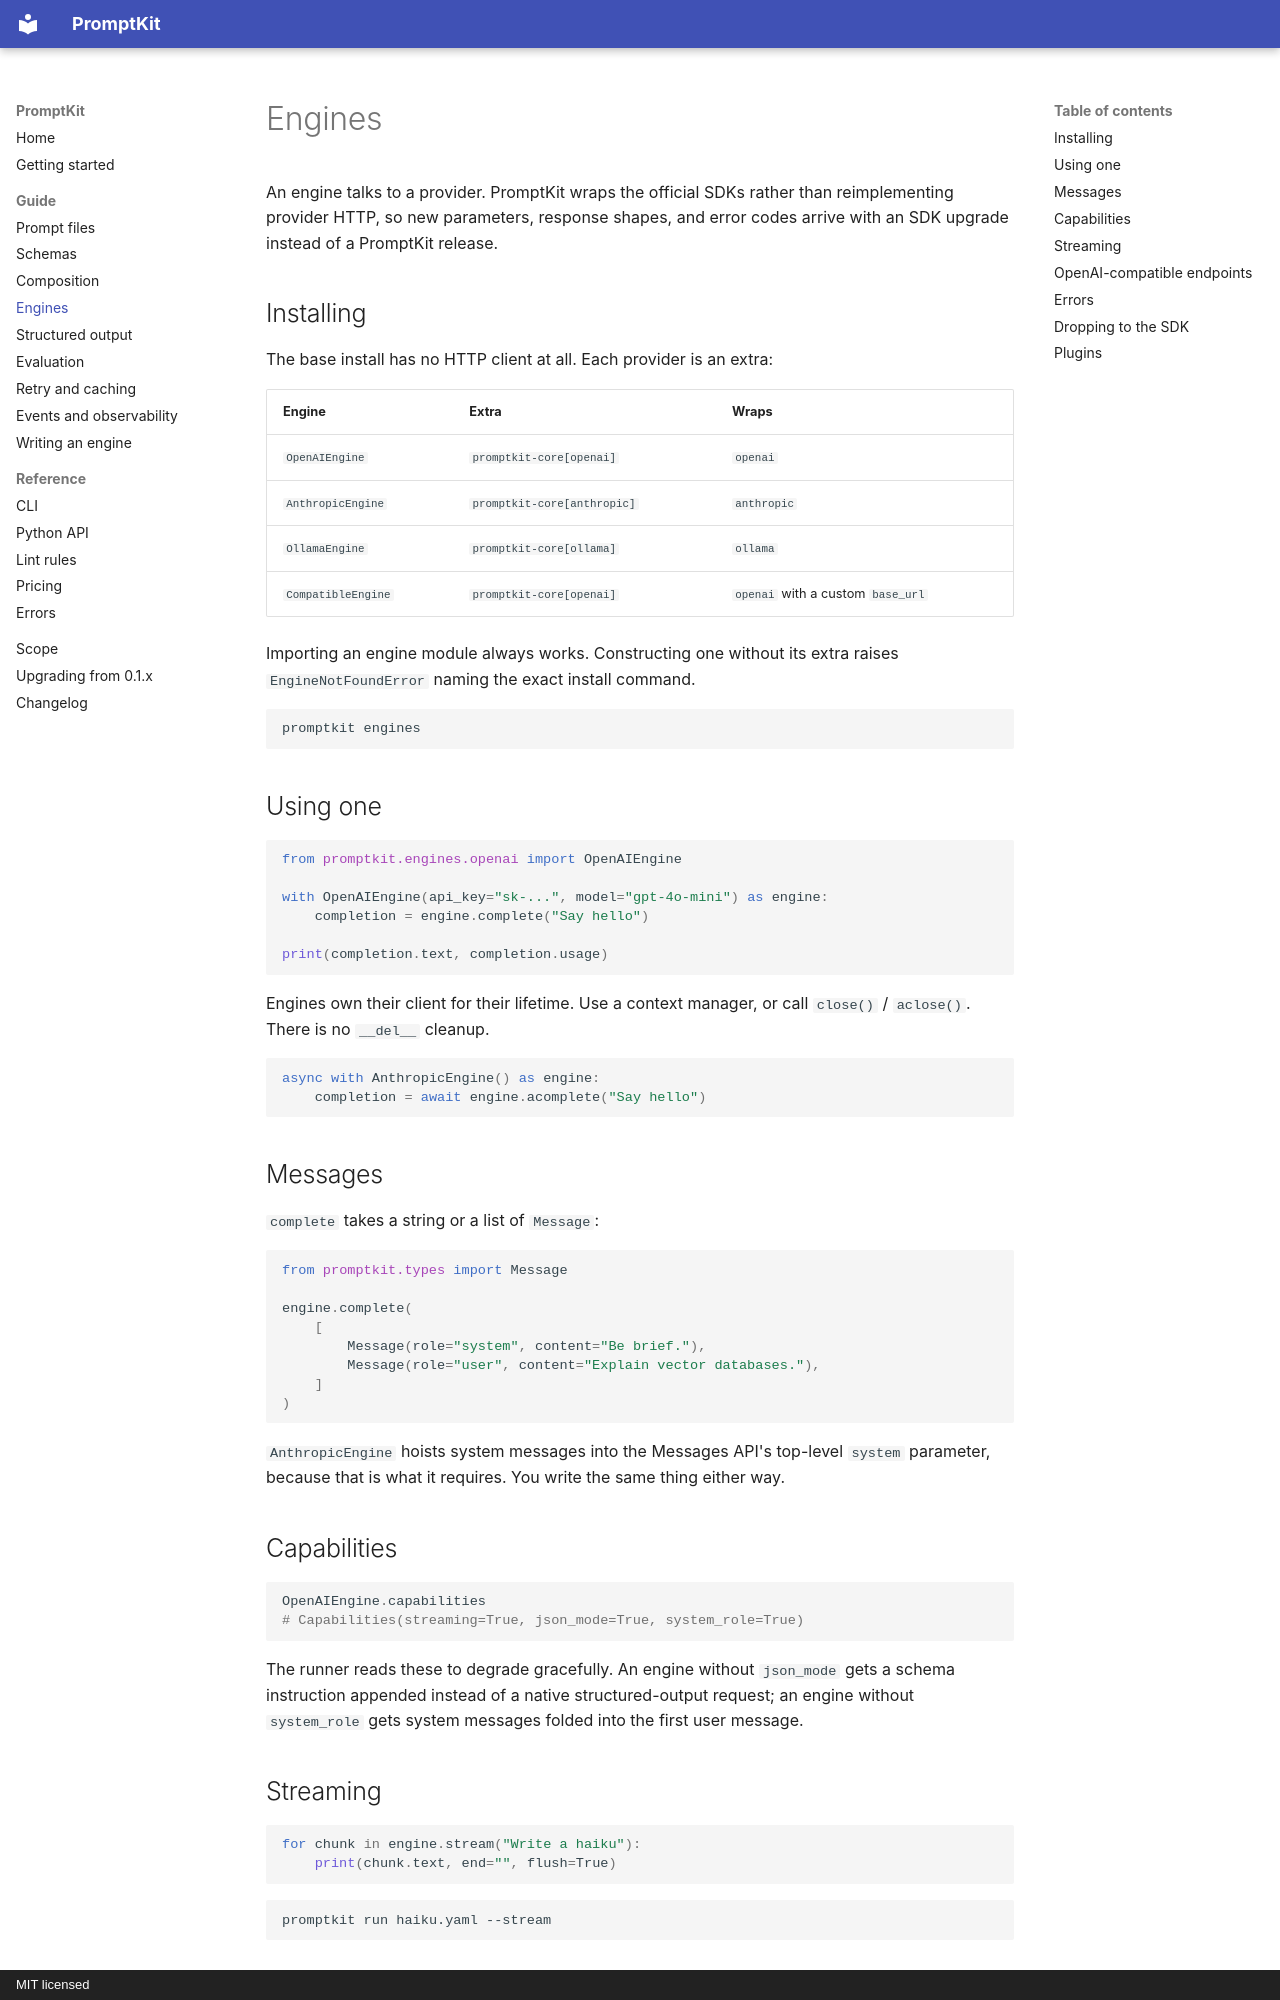

repository: ochotzas/promptkit · page: guide/engines/index.html · generator: mkdocs · copyright: MIT licensed

# Engines

An engine talks to a provider. PromptKit wraps the official SDKs rather than
reimplementing provider HTTP, so new parameters, response shapes, and error codes arrive
with an SDK upgrade instead of a PromptKit release.

## Installing

The base install has no HTTP client at all. Each provider is an extra:

| Engine | Extra | Wraps |
| --- | --- | --- |
| `OpenAIEngine` | `promptkit-core[openai]` | `openai` |
| `AnthropicEngine` | `promptkit-core[anthropic]` | `anthropic` |
| `OllamaEngine` | `promptkit-core[ollama]` | `ollama` |
| `CompatibleEngine` | `promptkit-core[openai]` | `openai` with a custom `base_url` |

Importing an engine module always works. Constructing one without its extra raises
`EngineNotFoundError` naming the exact install command.

```bash
promptkit engines
```

## Using one

```python
from promptkit.engines.openai import OpenAIEngine

with OpenAIEngine(api_key="sk-...", model="gpt-4o-mini") as engine:
    completion = engine.complete("Say hello")

print(completion.text, completion.usage)
```

Engines own their client for their lifetime. Use a context manager, or call `close()` /
`aclose()`. There is no `__del__` cleanup.

```python
async with AnthropicEngine() as engine:
    completion = await engine.acomplete("Say hello")
```

## Messages

`complete` takes a string or a list of `Message`:

```python
from promptkit.types import Message

engine.complete(
    [
        Message(role="system", content="Be brief."),
        Message(role="user", content="Explain vector databases."),
    ]
)
```

`AnthropicEngine` hoists system messages into the Messages API's top-level `system`
parameter, because that is what it requires. You write the same thing either way.

## Capabilities

```python
OpenAIEngine.capabilities
# Capabilities(streaming=True, json_mode=True, system_role=True)
```

The runner reads these to degrade gracefully. An engine without `json_mode` gets a
schema instruction appended instead of a native structured-output request; an engine
without `system_role` gets system messages folded into the first user message.

## Streaming

```python
for chunk in engine.stream("Write a haiku"):
    print(chunk.text, end="", flush=True)
```

```bash
promptkit run haiku.yaml --stream
```
